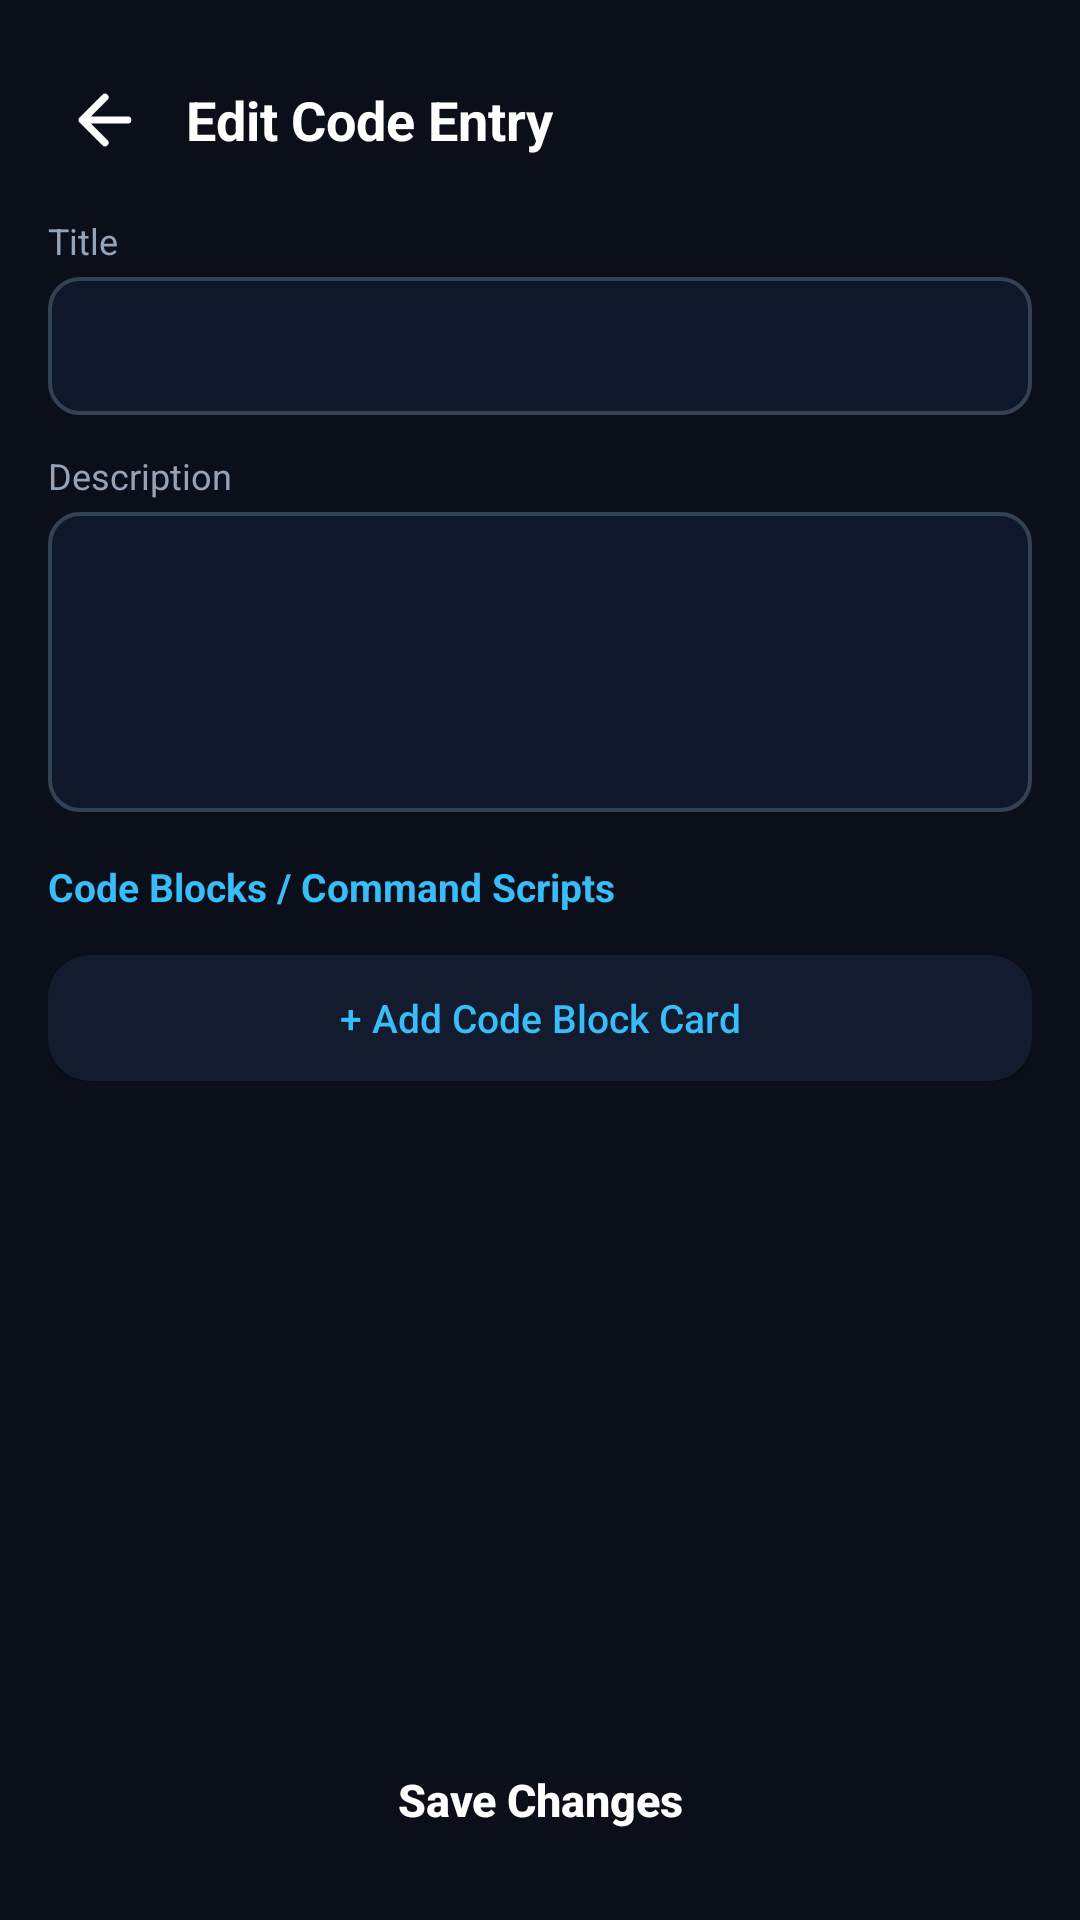

Layout XML and referenced resources for this Android screen:
<!-- AndroidManifest.xml: application theme Theme.BenBook.Dark -->
<!-- res/layout/activity_entry_editor.xml -->
<?xml version="1.0" encoding="utf-8"?>
<LinearLayout xmlns:android="http://schemas.android.com/apk/res/android"
    android:layout_width="match_parent"
    android:layout_height="match_parent"
    android:background="#0B0F19"
    android:orientation="vertical"
    android:padding="16dp">

    <LinearLayout
        android:layout_width="match_parent"
        android:layout_height="48dp"
        android:gravity="center_vertical"
        android:orientation="horizontal">

        <ImageView
            android:id="@+id/btn_back_editor"
            android:layout_width="38dp"
            android:layout_height="38dp"
            android:padding="6dp"
            android:src="@drawable/ic_arrow_back" />

        <TextView
            android:id="@+id/tv_editor_header_title"
            android:layout_width="wrap_content"
            android:layout_height="wrap_content"
            android:layout_marginStart="8dp"
            android:text="Edit Code Entry"
            android:textColor="#FFFFFF"
            android:textSize="18sp"
            android:textStyle="bold" />
    </LinearLayout>

    <ScrollView
        android:layout_width="match_parent"
        android:layout_height="0dp"
        android:layout_weight="1">

        <LinearLayout
            android:layout_width="match_parent"
            android:layout_height="wrap_content"
            android:orientation="vertical"
            android:paddingTop="8dp">

            <TextView
                android:layout_width="wrap_content"
                android:layout_height="wrap_content"
                android:text="Title"
                android:textColor="#94A3B8"
                android:textSize="12sp" />

            <EditText
                android:id="@+id/et_edit_title"
                android:layout_width="match_parent"
                android:layout_height="46dp"
                android:layout_marginTop="4dp"
                android:background="@drawable/bg_outlined_box"
                android:paddingHorizontal="12dp"
                android:textColor="#FFFFFF"
                android:textSize="14sp" />

            <TextView
                android:layout_width="wrap_content"
                android:layout_height="wrap_content"
                android:layout_marginTop="12dp"
                android:text="Description"
                android:textColor="#94A3B8"
                android:textSize="12sp" />

            <EditText
                android:id="@+id/et_edit_desc"
                android:layout_width="match_parent"
                android:layout_height="100dp"
                android:layout_marginTop="4dp"
                android:background="@drawable/bg_outlined_box"
                android:gravity="top|start"
                android:padding="12dp"
                android:textColor="#FFFFFF"
                android:textSize="14sp" />

            <TextView
                android:layout_width="wrap_content"
                android:layout_height="wrap_content"
                android:layout_marginTop="16dp"
                android:layout_marginBottom="6dp"
                android:text="Code Blocks / Command Scripts"
                android:textColor="#38BDF8"
                android:textSize="13sp"
                android:textStyle="bold" />

            <LinearLayout
                android:id="@+id/container_editable_code_blocks"
                android:layout_width="match_parent"
                android:layout_height="wrap_content"
                android:orientation="vertical" />

            <Button
                android:id="@+id/btn_add_block_card"
                android:layout_width="match_parent"
                android:layout_height="42dp"
                android:layout_marginTop="8dp"
                android:background="@drawable/bg_card_rounded"
                android:text="+ Add Code Block Card"
                android:textAllCaps="false"
                android:textColor="#38BDF8"
                android:textSize="13sp" />
        </LinearLayout>
    </ScrollView>

    <Button
        android:id="@+id/btn_save_entry_changes"
        android:layout_width="match_parent"
        android:layout_height="48dp"
        android:layout_marginTop="12dp"
        android:background="@drawable/bg_btn_primary"
        android:text="Save Changes"
        android:textAllCaps="false"
        android:textColor="#FFFFFF"
        android:textSize="15sp"
        android:textStyle="bold" />
</LinearLayout>
<!-- resources referenced by this layout -->
<resources>
  <!-- drawable bg_card_rounded (drawable) -->
  <?xml version="1.0" encoding="utf-8"?>
  <shape xmlns:android="http://schemas.android.com/apk/res/android">
      <solid android:color="#131B2E" />
      <corners android:radius="14dp" />
  </shape>
  <!-- drawable bg_outlined_box (drawable) -->
  <?xml version="1.0" encoding="utf-8"?>
  <shape xmlns:android="http://schemas.android.com/apk/res/android">
      <solid android:color="#0F172A" />
      <corners android:radius="10dp" />
      <stroke android:width="1.2dp" android:color="#334155" />
  </shape>
  <!-- drawable ic_arrow_back (drawable) -->
  <vector xmlns:android="http://schemas.android.com/apk/res/android"
      android:width="24dp"
      android:height="24dp"
      android:viewportWidth="24"
      android:viewportHeight="24">
      <path
          android:strokeColor="#FFFFFF"
          android:strokeWidth="2.2"
          android:strokeLineCap="round"
          android:strokeLineJoin="round"
          android:pathData="M19,12 L5,12 M12,19 L5,12 L12,5" />
  </vector>
  <style name="Theme.BenBook.Dark" parent="@android:style/Theme.DeviceDefault.NoActionBar">
          <item name="android:windowBackground">#0B0F19</item>
          <item name="android:textColor">#FFFFFF</item>
          <item name="android:colorPrimary">#38BDF8</item>
      </style>
</resources>
